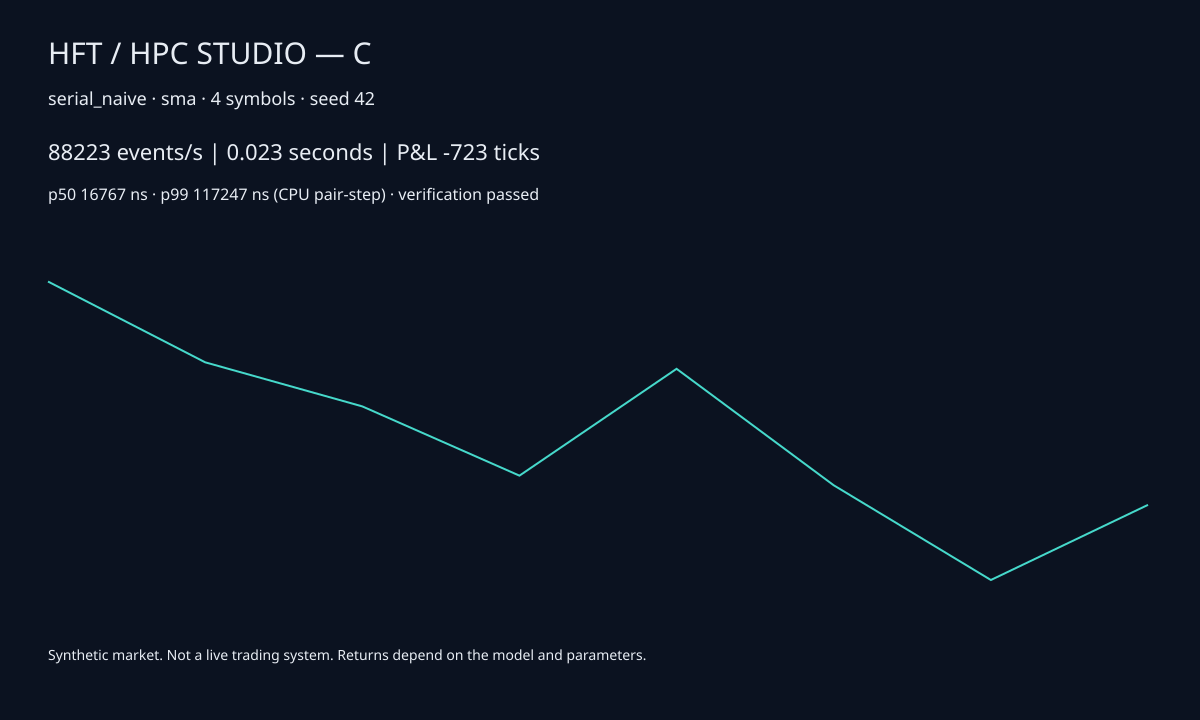

The data file committed next to this chart (first rows):
engine, strategy, symbols, events, seed, metric, value
serial_naive, sma, 4, 2000, 42, seconds, 0.02267
serial_naive, sma, 4, 2000, 42, throughput, 88223
serial_naive, sma, 4, 2000, 42, speedup_naive, 1
serial_naive, sma, 4, 2000, 42, speedup_serial, 0.2559
serial_naive, sma, 4, 2000, 42, efficiency, 0.2559
serial_naive, sma, 4, 2000, 42, karp_flatt, 0
serial_naive, sma, 4, 2000, 42, h2d_seconds, 0
serial_naive, sma, 4, 2000, 42, kernel_seconds, 0
serial_naive, sma, 4, 2000, 42, d2h_seconds, 0
serial_naive, sma, 4, 2000, 42, communication_seconds, 0
serial_naive, sma, 4, 2000, 42, wait_seconds, 0
serial_naive, sma, 4, 2000, 42, batch_latency_ns, 0
serial_naive, sma, 4, 2000, 42, latency_overhead_ns, 37
serial_naive, sma, 4, 2000, 42, sharpe, -0.3946
serial_naive, sma, 4, 2000, 42, sortino, -0.4461
serial_naive, sma, 4, 2000, 42, max_drawdown, 9.6500000000000001e-05
serial_naive, sma, 4, 2000, 42, return_fraction, -7.2299999999999996e-05
serial_naive, sma, 4, 2000, 42, win_rate, 0.2857
serial_naive, sma, 4, 2000, 42, profit_factor, 0.449
serial_naive, sma, 4, 2000, 42, slippage, 2.449
serial_naive, sma, 4, 2000, 42, pnl_ticks, -723
